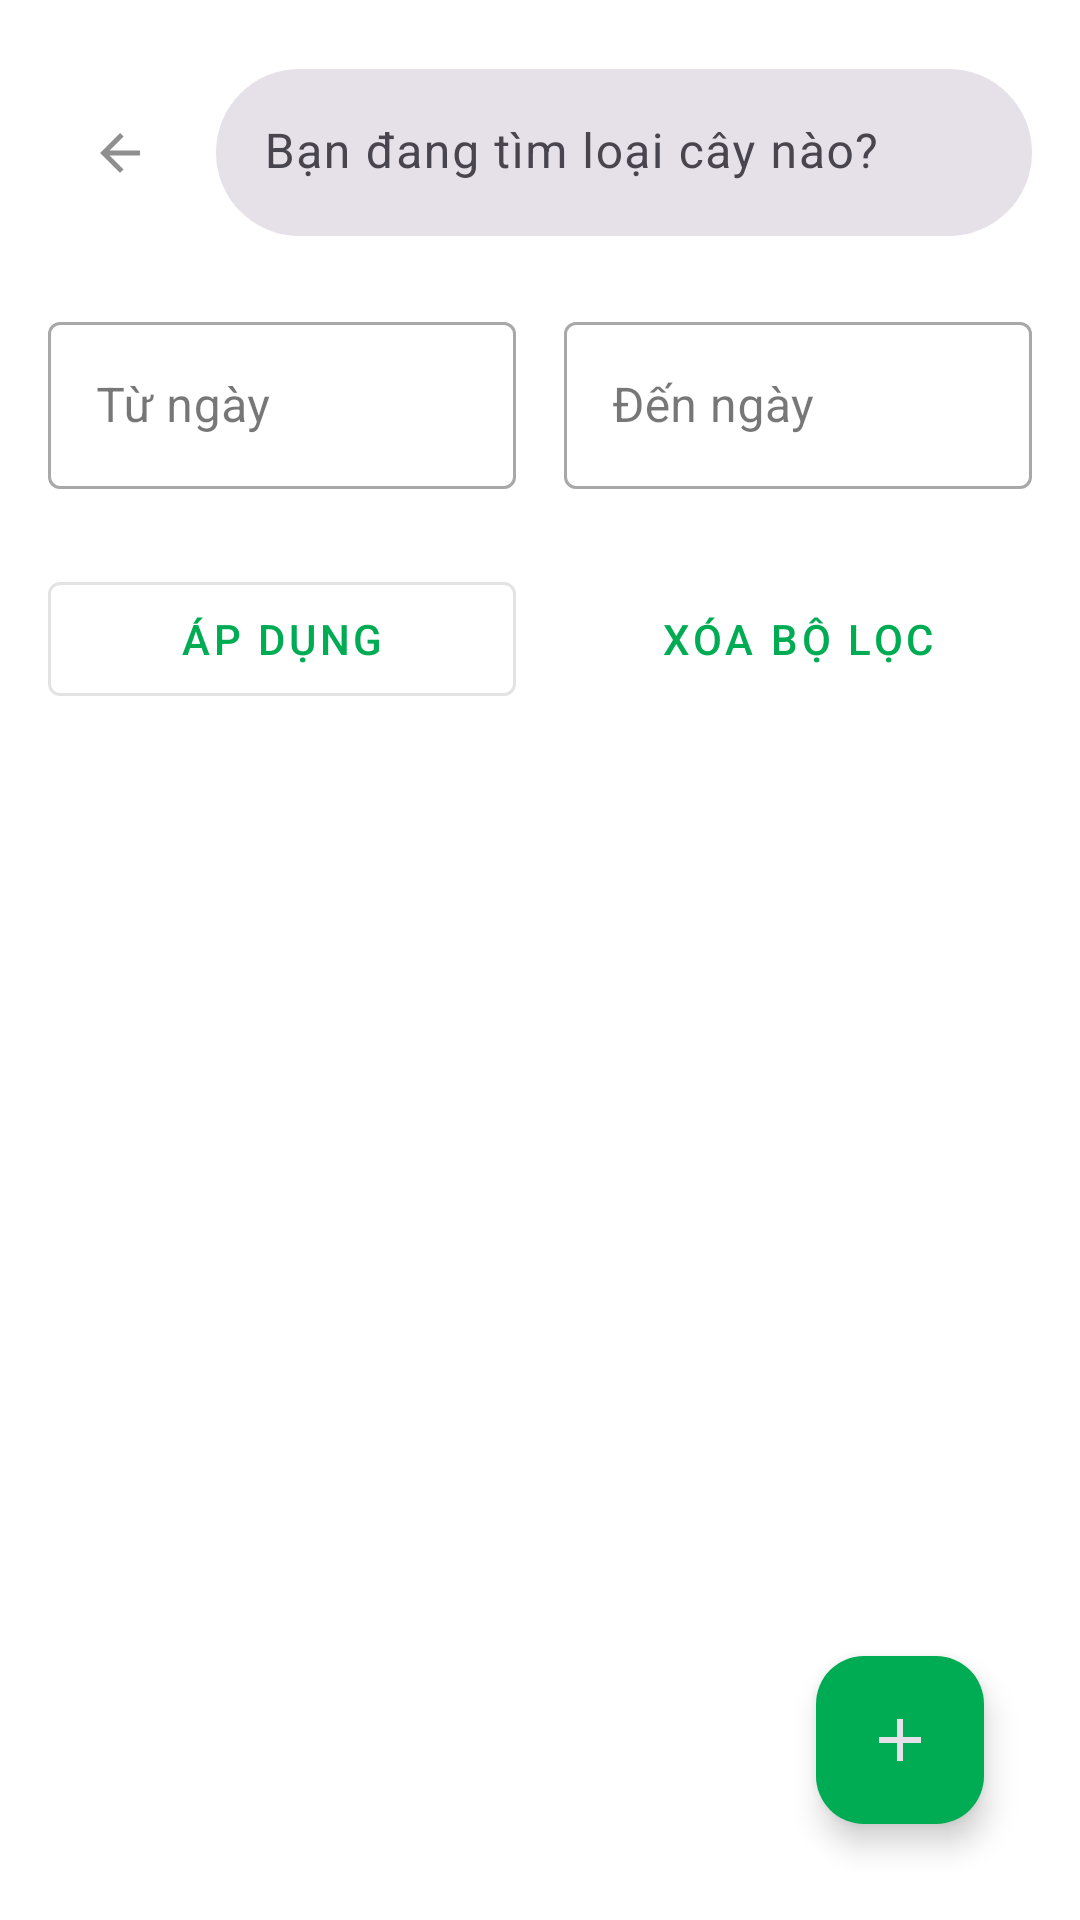

Produce the Android XML layout that renders to this screen, including the resource entries it uses.
<!-- AndroidManifest.xml: application theme Theme.HerbsAndFriends -->
<!-- res/layout/fragment_h_coupon_management.xml -->
<?xml version="1.0" encoding="utf-8"?>
<androidx.constraintlayout.widget.ConstraintLayout xmlns:android="http://schemas.android.com/apk/res/android"
    xmlns:app="http://schemas.android.com/apk/res-auto"
    xmlns:tools="http://schemas.android.com/tools"
    android:layout_width="match_parent"
    android:layout_height="match_parent"
    android:padding="16dp"
    tools:context=".ui.admin_side.coupon_management.HCouponManagementFragment">

    
    <include
        android:id="@+id/include_actionbar_coupon_manage"
        layout="@layout/view_h_actionbar"
        android:layout_width="match_parent"
        android:layout_height="70dp"
        app:layout_constraintEnd_toEndOf="parent"
        app:layout_constraintStart_toStartOf="parent"
        app:layout_constraintTop_toTopOf="parent" />

    
    <LinearLayout
        android:id="@+id/date_filter_layout"
        android:layout_width="match_parent"
        android:layout_height="wrap_content"
        android:layout_marginTop="16dp"
        android:orientation="horizontal"
        app:layout_constraintEnd_toEndOf="parent"
        app:layout_constraintStart_toStartOf="parent"
        app:layout_constraintTop_toBottomOf="@id/include_actionbar_coupon_manage">

        
        <com.google.android.material.textfield.TextInputLayout
            android:id="@+id/start_date_layout"
            style="@style/Widget.MaterialComponents.TextInputLayout.OutlinedBox"
            android:layout_width="0dp"
            android:layout_height="70dp"
            android:layout_marginEnd="8dp"
            android:layout_weight="1"
            android:hint="@string/from_date">

            <com.google.android.material.textfield.TextInputEditText
                android:id="@+id/et_start_date"
                android:layout_width="match_parent"
                android:layout_height="wrap_content"
                android:clickable="true"
                android:drawableStart="@drawable/ic_location"
                android:drawablePadding="8dp"
                android:focusable="true"
                android:inputType="none" />

        </com.google.android.material.textfield.TextInputLayout>

        
        <com.google.android.material.textfield.TextInputLayout
            android:id="@+id/end_date_layout"
            style="@style/Widget.MaterialComponents.TextInputLayout.OutlinedBox"
            android:layout_width="0dp"
            android:layout_height="70dp"
            android:layout_marginStart="8dp"
            android:layout_weight="1"
            android:hint="@string/until_date">

            <com.google.android.material.textfield.TextInputEditText
                android:id="@+id/et_end_date"
                android:layout_width="match_parent"
                android:layout_height="wrap_content"
                android:clickable="true"
                android:drawableStart="@drawable/ic_location"
                android:drawablePadding="8dp"
                android:focusable="true"
                android:inputType="none" />

        </com.google.android.material.textfield.TextInputLayout>

    </LinearLayout>

    
    <LinearLayout
        android:id="@+id/filter_buttons_layout"
        android:layout_width="match_parent"
        android:layout_height="wrap_content"
        android:layout_marginTop="16dp"
        android:orientation="horizontal"
        app:layout_constraintEnd_toEndOf="parent"
        app:layout_constraintStart_toStartOf="parent"
        app:layout_constraintTop_toBottomOf="@id/date_filter_layout">

        
        <com.google.android.material.button.MaterialButton
            android:id="@+id/btn_apply_date_filter"
            style="@style/Widget.MaterialComponents.Button.OutlinedButton"
            android:layout_width="0dp"
            android:layout_height="50dp"
            android:layout_marginEnd="8dp"
            android:layout_weight="1"
            android:drawableStart="@drawable/ic_product_filter"
            android:drawablePadding="8dp"
            android:text="@string/apply_filter" />

        
        <com.google.android.material.button.MaterialButton
            android:id="@+id/btn_clear_date_filter"
            style="@style/Widget.MaterialComponents.Button.TextButton"
            android:layout_width="0dp"
            android:layout_height="50dp"
            android:layout_marginStart="8dp"
            android:layout_weight="1"
            android:text="@string/remove_filter" />

    </LinearLayout>

    
    <androidx.core.widget.NestedScrollView
        android:layout_width="match_parent"
        android:layout_height="0dp"
        android:fillViewport="true"
        android:paddingHorizontal="5dp"
        android:paddingTop="16dp"
        app:layout_constraintBottom_toBottomOf="parent"
        app:layout_constraintEnd_toEndOf="parent"
        app:layout_constraintStart_toStartOf="parent"
        app:layout_constraintTop_toBottomOf="@id/filter_buttons_layout">

        <androidx.constraintlayout.widget.ConstraintLayout
            android:layout_width="match_parent"
            android:layout_height="match_parent">

            <androidx.recyclerview.widget.RecyclerView
                android:id="@+id/rv_coupons"
                android:layout_width="match_parent"
                android:layout_height="wrap_content"
                android:orientation="vertical"
                app:layoutManager="androidx.recyclerview.widget.LinearLayoutManager"
                app:layout_constraintEnd_toEndOf="parent"
                app:layout_constraintStart_toStartOf="parent"
                app:layout_constraintTop_toTopOf="parent"
                tools:listitem="@layout/item_coupon" />

            
            <LinearLayout
                android:id="@+id/empty_state_layout"
                android:layout_width="match_parent"
                android:layout_height="wrap_content"
                android:gravity="center"
                android:orientation="vertical"
                android:visibility="gone"
                app:layout_constraintBottom_toBottomOf="parent"
                app:layout_constraintEnd_toEndOf="parent"
                app:layout_constraintStart_toStartOf="parent"
                app:layout_constraintTop_toTopOf="parent">

                <TextView
                    android:layout_width="wrap_content"
                    android:layout_height="wrap_content"
                    android:text="@string/no_coupons"
                    android:textColor="@color/h_text_secondary"
                    android:textSize="16sp" />

            </LinearLayout>

        </androidx.constraintlayout.widget.ConstraintLayout>

    </androidx.core.widget.NestedScrollView>

    
    <com.google.android.material.floatingactionbutton.FloatingActionButton
        android:id="@+id/btn_add_coupon"
        android:layout_width="wrap_content"
        android:layout_height="wrap_content"
        android:layout_margin="16dp"
        android:backgroundTint="@color/h_primary"
        android:contentDescription="@string/add_new_coupon"
        android:src="@drawable/ic_add"
        app:layout_constraintBottom_toBottomOf="parent"
        app:layout_constraintEnd_toEndOf="parent"
        app:tint="@color/h_white" />

</androidx.constraintlayout.widget.ConstraintLayout>
<!-- res/layout/view_h_actionbar.xml (included above) -->
<?xml version="1.0" encoding="utf-8"?>
<com.google.android.material.appbar.MaterialToolbar xmlns:android="http://schemas.android.com/apk/res/android"
    xmlns:app="http://schemas.android.com/apk/res-auto"
    android:id="@+id/material_toolbar"
    android:layout_width="match_parent"
    android:layout_height="?attr/actionBarSize"
    app:contentInsetEnd="0dp"
    app:contentInsetStart="0dp">

    <LinearLayout
        android:layout_width="match_parent"
        android:layout_height="match_parent"
        android:gravity="center_vertical"
        android:orientation="horizontal">

        
        <com.google.android.material.button.MaterialButton
            android:id="@+id/btn_back"
            style="@style/Widget.Material3.Button.IconButton"
            android:layout_width="wrap_content"
            android:layout_height="wrap_content"
            android:layout_marginEnd="8dp"
            android:visibility="visible"
            app:icon="@drawable/ic_back_arrow"
            app:iconTint="@color/h_gray" />

        
        <com.google.android.material.textfield.TextInputLayout
            android:id="@+id/til_search"
            style="@style/Widget.Material3.TextInputLayout.OutlinedBox"
            android:layout_width="0dp"
            android:layout_height="wrap_content"
            android:layout_weight="1"
            android:hint="@string/product_search_hint"
            app:boxBackgroundColor="@color/h_white"
            app:boxBackgroundMode="filled"
            app:boxCornerRadiusBottomEnd="28dp"
            app:boxCornerRadiusBottomStart="28dp"
            app:boxCornerRadiusTopEnd="28dp"
            app:boxCornerRadiusTopStart="28dp"
            app:boxStrokeWidth="0dp"
            app:boxStrokeWidthFocused="0dp"
            app:endIconDrawable="@drawable/ic_search"
            app:endIconMode="custom"
            app:endIconTint="@color/h_gray"
            app:hintTextColor="@color/h_gray">

            <com.google.android.material.textfield.TextInputEditText
                android:id="@+id/et_search"
                android:layout_width="match_parent"
                android:layout_height="wrap_content"
                android:background="@null"
                android:imeOptions="actionSearch"
                android:inputType="text"
                android:maxLines="1"
                android:textSize="16sp" />

        </com.google.android.material.textfield.TextInputLayout>

    </LinearLayout>

</com.google.android.material.appbar.MaterialToolbar>
<!-- res/layout/item_coupon.xml (included above) -->
<androidx.cardview.widget.CardView xmlns:android="http://schemas.android.com/apk/res/android"
    xmlns:app="http://schemas.android.com/apk/res-auto"
    android:layout_width="match_parent"
    android:layout_height="wrap_content"
    android:layout_margin="8dp"
    android:clickable="true"
    android:elevation="4dp"
    android:focusable="true"
    android:foreground="?attr/selectableItemBackground">

    <LinearLayout
        android:layout_width="match_parent"
        android:layout_height="wrap_content"
        android:orientation="vertical"
        android:padding="16dp">

        <TextView
            android:id="@+id/tv_coupon_name"
            android:layout_width="wrap_content"
            android:layout_height="wrap_content"
            android:text="Coupon Name"
            android:textColor="@color/h_primary"
            android:textSize="18sp"
            android:textStyle="bold" />

        <TextView
            android:id="@+id/tv_coupon_code"
            android:layout_width="wrap_content"
            android:layout_height="wrap_content"
            android:layout_marginTop="4dp"
            android:text="CODE123"
            android:textColor="@color/h_secondary"
            android:textStyle="italic" />

        <TextView
            android:id="@+id/tv_coupon_discount"
            android:layout_width="wrap_content"
            android:layout_height="wrap_content"
            android:layout_marginTop="4dp"
            android:text="-20%"
            android:textColor="@color/h_primary"
            android:textStyle="bold" />

        <TextView
            android:id="@+id/tv_coupon_validity"
            android:layout_width="wrap_content"
            android:layout_height="wrap_content"
            android:layout_marginTop="4dp"
            android:text="Valid: 01/01/2024 - 31/12/2024"
            android:textColor="@android:color/darker_gray"
            android:textSize="12sp" />

        
        <LinearLayout
            android:layout_width="match_parent"
            android:layout_height="wrap_content"
            android:layout_marginTop="12dp"
            android:gravity="end"
            android:orientation="horizontal">

            <com.google.android.material.button.MaterialButton
                android:id="@+id/btn_edit_coupon"
                style="@style/Widget.MaterialComponents.Button.TextButton"
                android:layout_width="wrap_content"
                android:layout_height="wrap_content"
                android:layout_marginEnd="8dp"
                android:text="@string/btn_edit_text"
                android:textColor="@color/h_primary"
                app:icon="@drawable/ic_edit"
                app:iconGravity="textStart"
                app:iconPadding="4dp"
                app:iconTint="@color/h_primary" />

            <com.google.android.material.button.MaterialButton
                android:id="@+id/btn_delete_coupon"
                style="@style/Widget.MaterialComponents.Button.TextButton"
                android:layout_width="wrap_content"
                android:layout_height="wrap_content"
                android:text="@string/btn_delete_text"
                android:textColor="@color/h_red"
                app:icon="@drawable/ic_delete"
                app:iconGravity="textStart"
                app:iconPadding="4dp"
                app:iconTint="@color/h_red" />

        </LinearLayout>

    </LinearLayout>
</androidx.cardview.widget.CardView>
<!-- resources referenced by this layout -->
<resources>
  <color name="h_gray">#8F8F8F</color>
  <color name="h_primary">#00AC53</color>
  <color name="h_red">#FC0303</color>
  <color name="h_secondary">#FFB300</color>
  <color name="h_text_secondary">#8F8F8F</color>
  <color name="h_white">#E6E0E9</color>
  <!-- drawable ic_add (drawable) -->
  <vector xmlns:android="http://schemas.android.com/apk/res/android"
      android:width="24dp"
      android:height="24dp"
      android:tint="#FFFFFF"
      android:viewportWidth="960"
      android:viewportHeight="960">
  
      <path
          android:fillColor="@android:color/white"
          android:pathData="M440,520L200,520L200,440L440,440L440,200L520,200L520,440L760,440L760,520L520,520L520,760L440,760L440,520Z" />
  
  </vector>
  <!-- drawable ic_back_arrow (drawable) -->
  <vector xmlns:android="http://schemas.android.com/apk/res/android"
      android:width="48dp"
      android:height="48dp"
      android:autoMirrored="true"
      android:tint="@color/h_gray"
      android:viewportWidth="24"
      android:viewportHeight="24">
  
      <path
          android:fillColor="@android:color/white"
          android:pathData="M20,11H7.83l5.59,-5.59L12,4l-8,8 8,8 1.41,-1.41L7.83,13H20v-2z" />
  
  </vector>
  <!-- drawable ic_delete (drawable) -->
  <vector xmlns:android="http://schemas.android.com/apk/res/android"
      android:width="24dp"
      android:height="24dp"
      android:tint="#FF0000"
      android:viewportWidth="960"
      android:viewportHeight="960">
  
      <path
          android:fillColor="@android:color/white"
          android:pathData="M280,840Q247,840 223.5,816.5Q200,793 200,760L200,240L160,240L160,160L360,160L360,120L600,120L600,160L800,160L800,240L760,240L760,760Q760,793 736.5,816.5Q713,840 680,840L280,840ZM680,240L280,240L280,760Q280,760 280,760Q280,760 280,760L680,760Q680,760 680,760Q680,760 680,760L680,240ZM360,680L440,680L440,320L360,320L360,680ZM520,680L600,680L600,320L520,320L520,680ZM280,240L280,240L280,760Q280,760 280,760Q280,760 280,760L280,760Q280,760 280,760Q280,760 280,760L280,240Z" />
  
  </vector>
  <!-- drawable ic_edit: png bitmap (drawable, 2514 bytes) -->
  <string name="add_new_coupon">Thêm mã giảm giá mới</string>
  <string name="apply_filter">Áp dụng</string>
  <string name="btn_delete_text">Xóa</string>
  <string name="btn_edit_text">Sửa</string>
  <string name="from_date">Từ ngày</string>
  <string name="no_coupons">Không có mã giảm giá nào</string>
  <string name="product_search_hint">Bạn đang tìm loại cây nào?</string>
  <string name="remove_filter">Xóa bộ lọc</string>
  <string name="until_date">Đến ngày</string>
  <style name="Theme.HerbsAndFriends" parent="Theme.Material3.DayNight.NoActionBar">
  
          
          <item name="colorPrimary">@color/h_primary</item>
          <item name="colorOnPrimary">@color/h_on_primary</item>
  
          <item name="colorSecondary">@color/h_secondary</item>
          <item name="colorOnSecondary">@color/h_on_secondary</item>
  
          <item name="colorTertiary">@color/h_tertiary</item>
  
          
          <item name="android:colorBackground">@color/h_background</item>
          <item name="colorOnBackground">@color/h_on_background</item>
  
          <item name="colorSurface">@color/h_surface</item>
          <item name="colorOnSurface">@color/h_on_surface</item>
  
          
          <item name="colorError">@color/h_error</item>
  
          
          <item name="android:statusBarColor" tools:targetApi="l">@android:color/transparent</item>
      </style>
  <color name="h_on_primary">#FFFFFF</color>
  <color name="h_on_secondary">#1C1C1C</color>
  <color name="h_tertiary">#00AC53</color>
  <color name="h_background">#FFFFFF</color>
  <color name="h_on_background">#1C1C1C</color>
  <color name="h_surface">#FFFFFF</color>
  <color name="h_on_surface">#1C1C1C</color>
  <color name="h_error">#FB4942</color>
</resources>
